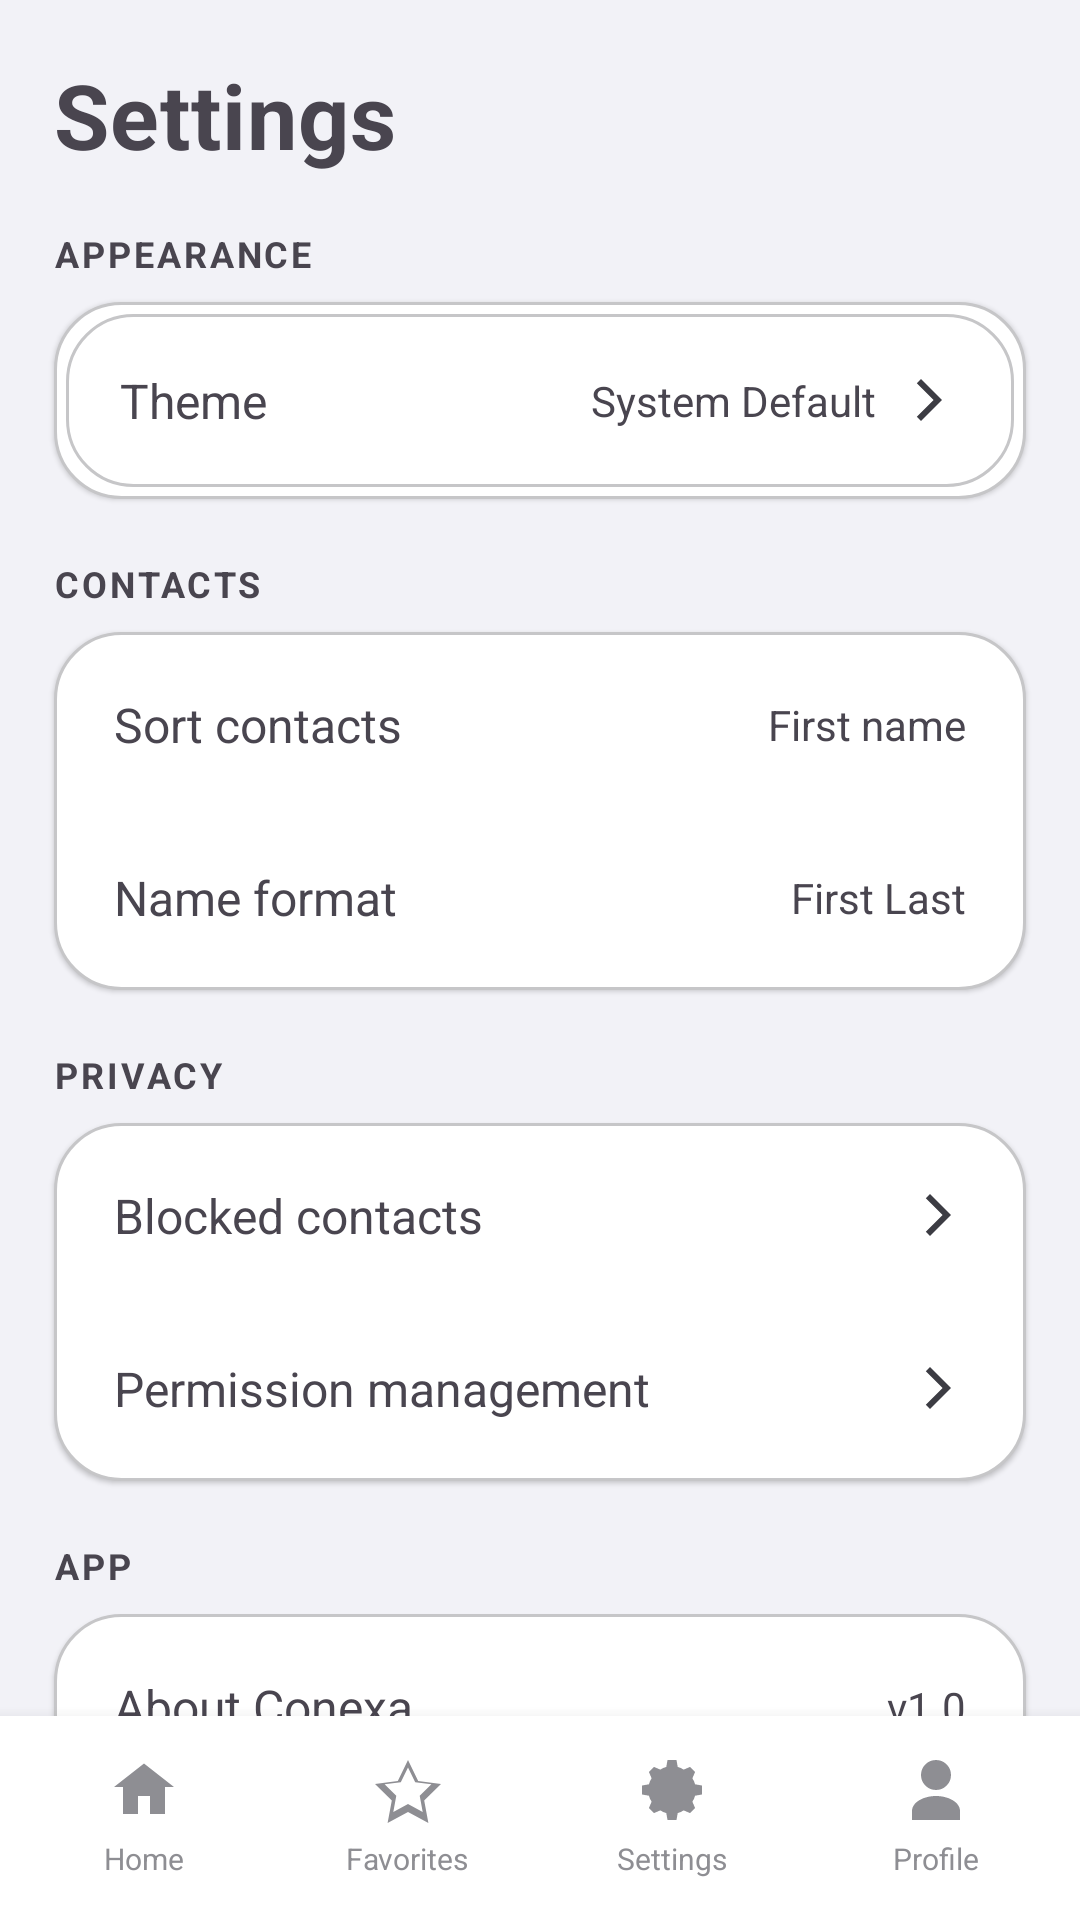

Android layout source for this screen:
<!-- AndroidManifest.xml: application theme AppTheme -->
<!-- res/layout/settings.xml -->
<LinearLayout
	xmlns:android="http://schemas.android.com/apk/res/android"
	xmlns:app="http://schemas.android.com/apk/res-auto"
	xmlns:tools="http://schemas.android.com/tools"
	android:layout_width="match_parent"
	android:layout_height="match_parent"
	android:orientation="vertical"
	android:background="@color/bg_primary"
	android:fitsSystemWindows="true">
	<ScrollView
		android:layout_width="match_parent"
		android:layout_height="0dp"
		android:layout_weight="1"
		android:scrollbars="none">
	<LinearLayout
		android:id="@+id/linear61"
		android:layout_width="match_parent"
		android:layout_height="wrap_content"
		android:orientation="vertical">
		<TextView
			android:id="@+id/textview35"
			android:layout_width="match_parent"
			android:layout_height="wrap_content"
			android:padding="18dp"
			android:text="Settings"
			android:textSize="30sp"
			android:textStyle="bold"
			android:letterSpacing="0.01" />
		<TextView
			android:id="@+id/textview36"
			android:layout_width="match_parent"
			android:layout_height="wrap_content"
			android:paddingLeft="18dp"
			android:paddingBottom="8dp"
			android:text="APPEARANCE"
			android:textSize="12sp"
			android:textStyle="bold"
			android:letterSpacing="0.08" />
		<LinearLayout
			android:id="@+id/linear62"
			android:layout_width="match_parent"
			android:layout_height="wrap_content"
			android:layout_marginLeft="18dp"
			android:layout_marginRight="18dp"
			android:padding="4dp"
			android:background="@drawable/bg_card"
			android:orientation="vertical"
			android:elevation="1dp">
			<LinearLayout
				android:id="@+id/themeRow"
				android:layout_width="match_parent"
				android:layout_height="wrap_content"
				style="@style/SettingsRowLL">
				<TextView
					android:id="@+id/textview37"
					android:layout_width="0dp"
					android:layout_height="wrap_content"
					android:text="Theme"
					android:textSize="16sp"
					android:layout_weight="1" />
				<TextView
					android:id="@+id/themeValueText"
					android:layout_width="wrap_content"
					android:layout_height="wrap_content"
					android:layout_marginRight="8dp"
					android:text="System Default"
					android:textSize="14sp" />
				<ImageView
					android:id="@+id/imageview22"
					android:layout_width="20dp"
					android:layout_height="20dp"
					android:src="@drawable/ic_chevron_right"
					android:scaleType="center"
					app:tint="@color/text_secondary" />
			</LinearLayout>
		</LinearLayout>
		<TextView
			android:id="@+id/textview38"
			android:layout_width="match_parent"
			android:layout_height="wrap_content"
			android:paddingLeft="18dp"
			android:paddingTop="20dp"
			android:paddingBottom="8dp"
			android:text="CONTACTS"
			android:textSize="12sp"
			android:textStyle="bold"
			android:letterSpacing="0.08" />
		<LinearLayout
			android:id="@+id/linear63"
			android:layout_width="match_parent"
			android:layout_height="wrap_content"
			android:layout_marginLeft="18dp"
			android:layout_marginRight="18dp"
			android:padding="4dp"
			android:background="@drawable/bg_card"
			android:orientation="vertical"
			android:elevation="1dp">
			<LinearLayout
				android:id="@+id/sortOrderRow"
				android:layout_width="match_parent"
				android:layout_height="wrap_content"
				style="@style/SettingsRowFlat">
				<TextView
					android:id="@+id/textview39"
					android:layout_width="0dp"
					android:layout_height="wrap_content"
					android:text="Sort contacts"
					android:textSize="16sp"
					android:layout_weight="1" />
				<TextView
					android:id="@+id/sortValueText"
					android:layout_width="wrap_content"
					android:layout_height="wrap_content"
					android:text="First name"
					android:textSize="14sp" />
			</LinearLayout>
			<View
				android:id="@+id/view64"
				android:layout_width="match_parent"
				android:layout_height="wrap_content"
				style="@style/SettingsDivider" />
			<LinearLayout
				android:id="@+id/nameFormatRow"
				android:layout_width="match_parent"
				android:layout_height="wrap_content"
				style="@style/SettingsRowFlat">
				<TextView
					android:id="@+id/textview40"
					android:layout_width="0dp"
					android:layout_height="wrap_content"
					android:text="Name format"
					android:textSize="16sp"
					android:layout_weight="1" />
				<TextView
					android:id="@+id/nameFormatValueText"
					android:layout_width="wrap_content"
					android:layout_height="wrap_content"
					android:text="First Last"
					android:textSize="14sp" />
			</LinearLayout>
		</LinearLayout>
		<TextView
			android:id="@+id/textview41"
			android:layout_width="match_parent"
			android:layout_height="wrap_content"
			android:paddingLeft="18dp"
			android:paddingTop="20dp"
			android:paddingBottom="8dp"
			android:text="PRIVACY"
			android:textSize="12sp"
			android:textStyle="bold"
			android:letterSpacing="0.08" />
		<LinearLayout
			android:id="@+id/linear65"
			android:layout_width="match_parent"
			android:layout_height="wrap_content"
			android:layout_marginLeft="18dp"
			android:layout_marginRight="18dp"
			android:padding="4dp"
			android:background="@drawable/bg_card"
			android:orientation="vertical"
			android:elevation="1dp">
			<LinearLayout
				android:id="@+id/blockedListRow"
				android:layout_width="match_parent"
				android:layout_height="wrap_content"
				style="@style/SettingsRowFlat">
				<TextView
					android:id="@+id/textview42"
					android:layout_width="0dp"
					android:layout_height="wrap_content"
					android:text="Blocked contacts"
					android:textSize="16sp"
					android:layout_weight="1" />
				<ImageView
					android:id="@+id/imageview23"
					android:layout_width="18dp"
					android:layout_height="18dp"
					android:src="@drawable/ic_chevron_right"
					android:scaleType="center"
					app:tint="@color/text_secondary" />
			</LinearLayout>
			<View
				android:id="@+id/view66"
				android:layout_width="match_parent"
				android:layout_height="wrap_content"
				style="@style/SettingsDivider" />
			<LinearLayout
				android:id="@+id/permissionRow"
				android:layout_width="match_parent"
				android:layout_height="wrap_content"
				style="@style/SettingsRowFlat">
				<TextView
					android:id="@+id/textview43"
					android:layout_width="0dp"
					android:layout_height="wrap_content"
					android:text="Permission management"
					android:textSize="16sp"
					android:layout_weight="1" />
				<ImageView
					android:id="@+id/imageview24"
					android:layout_width="18dp"
					android:layout_height="18dp"
					android:src="@drawable/ic_chevron_right"
					android:scaleType="center"
					app:tint="@color/text_secondary" />
			</LinearLayout>
		</LinearLayout>
		<TextView
			android:id="@+id/textview44"
			android:layout_width="match_parent"
			android:layout_height="wrap_content"
			android:paddingLeft="18dp"
			android:paddingTop="20dp"
			android:paddingBottom="8dp"
			android:text="APP"
			android:textSize="12sp"
			android:textStyle="bold"
			android:letterSpacing="0.08" />
		<LinearLayout
			android:id="@+id/linear67"
			android:layout_width="match_parent"
			android:layout_height="wrap_content"
			android:layout_marginLeft="18dp"
			android:layout_marginRight="18dp"
			android:layout_marginBottom="30dp"
			android:padding="4dp"
			android:background="@drawable/bg_card"
			android:orientation="vertical"
			android:elevation="1dp">
			<LinearLayout
				android:id="@+id/aboutSettingsRow"
				android:layout_width="match_parent"
				android:layout_height="wrap_content"
				style="@style/SettingsRowFlat">
				<TextView
					android:id="@+id/textview45"
					android:layout_width="0dp"
					android:layout_height="wrap_content"
					android:text="About Conexa"
					android:textSize="16sp"
					android:layout_weight="1" />
				<TextView
					android:id="@+id/textview46"
					android:layout_width="wrap_content"
					android:layout_height="wrap_content"
					android:text="v1.0"
					android:textSize="14sp" />
			</LinearLayout>
		</LinearLayout>
	</LinearLayout>
	</ScrollView>
	<include layout="@layout/bottom_nav" />
</LinearLayout>
<!-- res/layout/bottom_nav.xml (included above) -->
<LinearLayout
	xmlns:android="http://schemas.android.com/apk/res/android"
	xmlns:app="http://schemas.android.com/apk/res-auto"
	xmlns:tools="http://schemas.android.com/tools"
	android:layout_width="match_parent"
	android:layout_height="wrap_content"
	android:orientation="horizontal"
	android:background="@color/bg_secondary"
	android:paddingTop="6dp"
	android:paddingBottom="10dp"
	android:paddingLeft="4dp"
	android:paddingRight="4dp"
	android:elevation="8dp">

	<LinearLayout
		android:id="@+id/navHome"
		android:layout_width="0dp"
		android:layout_height="wrap_content"
		android:minHeight="52dp"
		android:paddingTop="4dp"
		android:paddingBottom="2dp"
		android:background="@drawable/bg_nav_item"
		android:gravity="center_horizontal|center_vertical"
		android:orientation="vertical"
		android:layout_weight="1">
		<ImageView
			android:id="@+id/navHomeIcon"
			android:layout_width="26dp"
			android:layout_height="26dp"
			android:src="@drawable/ic_home"
			android:scaleType="center"
			android:focusable="false"
			android:contentDescription="Home"
			app:tint="@color/text_tertiary" />
		<TextView
			android:id="@+id/navHomeText"
			android:layout_width="wrap_content"
			android:layout_height="wrap_content"
			android:layout_marginTop="3dp"
			android:text="Home"
			android:textSize="10sp"
			android:textColor="@color/text_tertiary"
			android:focusable="false" />
	</LinearLayout>

	<LinearLayout
		android:id="@+id/navFavorites"
		android:layout_width="0dp"
		android:layout_height="wrap_content"
		android:minHeight="52dp"
		android:paddingTop="4dp"
		android:paddingBottom="2dp"
		android:background="@drawable/bg_nav_item"
		android:gravity="center_horizontal|center_vertical"
		android:orientation="vertical"
		android:layout_weight="1">
		<ImageView
			android:id="@+id/navFavoritesIcon"
			android:layout_width="26dp"
			android:layout_height="26dp"
			android:src="@drawable/ic_star_outline"
			android:scaleType="center"
			android:focusable="false"
			android:contentDescription="Favorites"
			app:tint="@color/text_tertiary" />
		<TextView
			android:id="@+id/navFavoritesText"
			android:layout_width="wrap_content"
			android:layout_height="wrap_content"
			android:layout_marginTop="3dp"
			android:text="Favorites"
			android:textSize="10sp"
			android:textColor="@color/text_tertiary"
			android:focusable="false" />
	</LinearLayout>

	<LinearLayout
		android:id="@+id/navSettings"
		android:layout_width="0dp"
		android:layout_height="wrap_content"
		android:minHeight="52dp"
		android:paddingTop="4dp"
		android:paddingBottom="2dp"
		android:background="@drawable/bg_nav_item"
		android:gravity="center_horizontal|center_vertical"
		android:orientation="vertical"
		android:layout_weight="1">
		<ImageView
			android:id="@+id/navSettingsIcon"
			android:layout_width="26dp"
			android:layout_height="26dp"
			android:src="@drawable/ic_settings"
			android:scaleType="center"
			android:focusable="false"
			android:contentDescription="Settings"
			app:tint="@color/text_tertiary" />
		<TextView
			android:id="@+id/navSettingsText"
			android:layout_width="wrap_content"
			android:layout_height="wrap_content"
			android:layout_marginTop="3dp"
			android:text="Settings"
			android:textSize="10sp"
			android:textColor="@color/text_tertiary"
			android:focusable="false" />
	</LinearLayout>

	<LinearLayout
		android:id="@+id/navProfile"
		android:layout_width="0dp"
		android:layout_height="wrap_content"
		android:minHeight="52dp"
		android:paddingTop="4dp"
		android:paddingBottom="2dp"
		android:background="@drawable/bg_nav_item"
		android:gravity="center_horizontal|center_vertical"
		android:orientation="vertical"
		android:layout_weight="1">
		<ImageView
			android:id="@+id/navProfileIcon"
			android:layout_width="26dp"
			android:layout_height="26dp"
			android:src="@drawable/ic_profile"
			android:scaleType="center"
			android:focusable="false"
			android:contentDescription="Profile"
			app:tint="@color/text_tertiary" />
		<TextView
			android:id="@+id/navProfileText"
			android:layout_width="wrap_content"
			android:layout_height="wrap_content"
			android:layout_marginTop="3dp"
			android:text="Profile"
			android:textSize="10sp"
			android:textColor="@color/text_tertiary"
			android:focusable="false" />
	</LinearLayout>
</LinearLayout>
<!-- resources referenced by this layout -->
<resources>
  <color name="bg_primary">#F2F2F7</color>
  <color name="bg_secondary">#FFFFFF</color>
  <color name="text_secondary">#3C3C43</color>
  <color name="text_tertiary">#8E8E93</color>
  <!-- drawable bg_card (drawable) -->
  <shape xmlns:android="http://schemas.android.com/apk/res/android" android:shape="rectangle">
      <solid android:color="@color/surface_card"/>
      <stroke android:width="1dp" android:color="@color/divider"/>
      <corners android:radius="22dp"/>
  </shape>
  <!-- drawable bg_nav_item (drawable) -->
  <selector xmlns:android="http://schemas.android.com/apk/res/android">
  	<item android:state_selected="true">
  		<shape android:shape="rectangle">
  			<solid android:color="@color/nav_selected_bg" />
  			<corners android:radius="18dp" />
  		</shape>
  	</item>
  	<item>
  		<shape android:shape="rectangle">
  			<solid android:color="@android:color/transparent" />
  			<corners android:radius="18dp" />
  		</shape>
  	</item>
  </selector>
  <!-- drawable ic_chevron_right (drawable) -->
  <vector xmlns:android="http://schemas.android.com/apk/res/android"
      android:width="24dp" android:height="24dp" android:viewportWidth="24" android:viewportHeight="24">
      <path android:fillColor="#5C5F70" android:pathData="M9,5l7,7 -7,7 -1.4,-1.4L13.2,12 7.6,6.4z"/>
  </vector>
  <!-- drawable ic_home (drawable) -->
  <vector xmlns:android="http://schemas.android.com/apk/res/android"
      android:width="24dp" android:height="24dp" android:viewportWidth="24" android:viewportHeight="24">
      <path android:fillColor="#9498AC" android:pathData="M12,3.2L2,11h3v9h5v-6h4v6h5v-9h3z"/>
  </vector>
  <!-- drawable ic_profile (drawable) -->
  <vector xmlns:android="http://schemas.android.com/apk/res/android"
      android:width="24dp" android:height="24dp" android:viewportWidth="24" android:viewportHeight="24">
      <path android:fillColor="#9498AC"
          android:pathData="M12,12a5,5 0,1 0,0 -10,5 5,0 0,0 0,10zM12,14c-4,0 -8,2 -8,5v3h16v-3c0,-3 -4,-5 -8,-5z"/>
  </vector>
  <!-- drawable ic_star_outline (drawable) -->
  <vector xmlns:android="http://schemas.android.com/apk/res/android"
      android:width="24dp" android:height="24dp" android:viewportWidth="24" android:viewportHeight="24">
      <path android:fillColor="#9498AC"
          android:pathData="M12,4.5L14.4,9.4l5.4,0.7 -3.9,3.8 1,5.4L12,16.7 7.1,19.3l1,-5.4 -3.9,-3.8 5.4,-0.7z
          M12,2L8.6,9 1,10 6.6,15.5 5.2,23 12,19.3 18.8,23 17.4,15.5 23,10 15.4,9z"/>
  </vector>
  <style name="SettingsDivider">
          <item name="android:layout_width">match_parent</item>
          <item name="android:layout_height">1dp</item>
          <item name="android:layout_marginTop">2dp</item>
          <item name="android:layout_marginBottom">2dp</item>
      </style>
  <style name="SettingsRowFlat">
          <item name="android:layout_width">match_parent</item>
          <item name="android:layout_height">wrap_content</item>
          <item name="android:padding">16dp</item>
          <item name="android:orientation">horizontal</item>
          <item name="android:gravity">center_vertical</item>
      </style>
  <style name="SettingsRowLL">
          <item name="android:layout_width">match_parent</item>
          <item name="android:layout_height">wrap_content</item>
          <item name="android:background">@drawable/bg_card</item>
          <item name="android:padding">18dp</item>
          <item name="android:orientation">horizontal</item>
          <item name="android:gravity">center_vertical</item>
      </style>
  <style name="AppTheme" parent="Theme.Material3.DayNight.NoActionBar">
          <item name="android:statusBarColor">@android:color/transparent</item>
          <item name="android:navigationBarColor">@android:color/transparent</item>
      </style>
  <color name="surface_card">#FFFFFF</color>
  <color name="divider">#C6C6C8</color>
  <color name="nav_selected_bg">#E5F0FF</color>
</resources>
